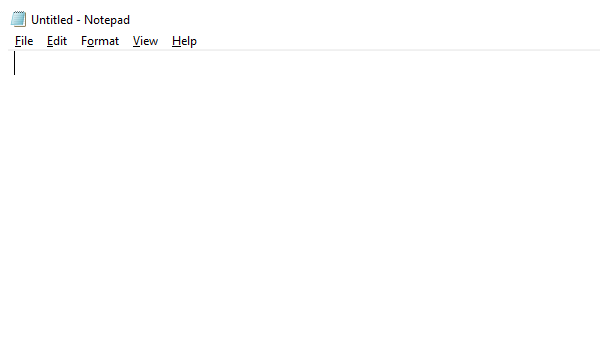
Task: This RPA (Robotic Process Automation) project automates the process of generating random weather data based on user-defined criteria, extracting relevant information, and saving it into a structured text file within the project directory. The bot will interact with a random weather data generator, retrieve data such as temperature (High, Low, Relative), Wind (Force, speed), and mor information, and store it locally and log it.
Workflow: Notepad_Launch

Step 1: Open Notepad App on the element in window '* - Notepad' (notepad.exe)
